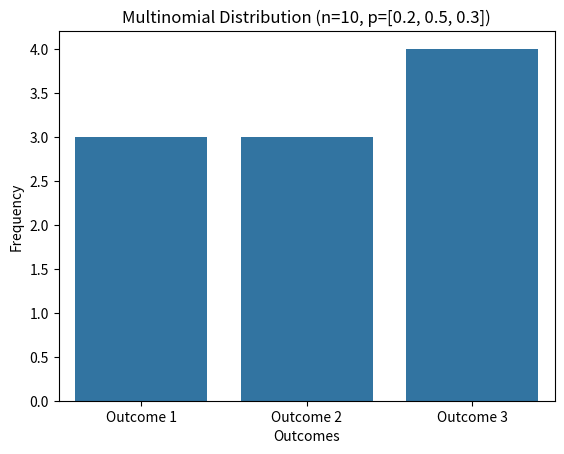

Here is the Python script that generated this plot:
#it is generalization of binomial distribution but multional can have more than two outcomes
#it is used to model the probability of a random variable that has more than two outcomes
import numpy as np
import matplotlib.pyplot as plt
# Generate a multinomial distribution with 10 trials and probabilities for 3 outcomes
n = 10  # number of trials
p = [0.2, 0.5, 0.3]  # probabilities for each outcome
devu = np.random.multinomial(n, p, size=1)                  
print(devu)


# Visualizing the multinomial distribution
import seaborn as sns
sns.barplot(x=['Outcome 1', 'Outcome 2', 'Outcome 3'], y=devu[0])
plt.title('Multinomial Distribution (n=10, p=[0.2, 0.5, 0.3])')
plt.xlabel('Outcomes')
plt.ylabel('Frequency')
plt.show()  # Display the bar plot of the multinomial distribution
